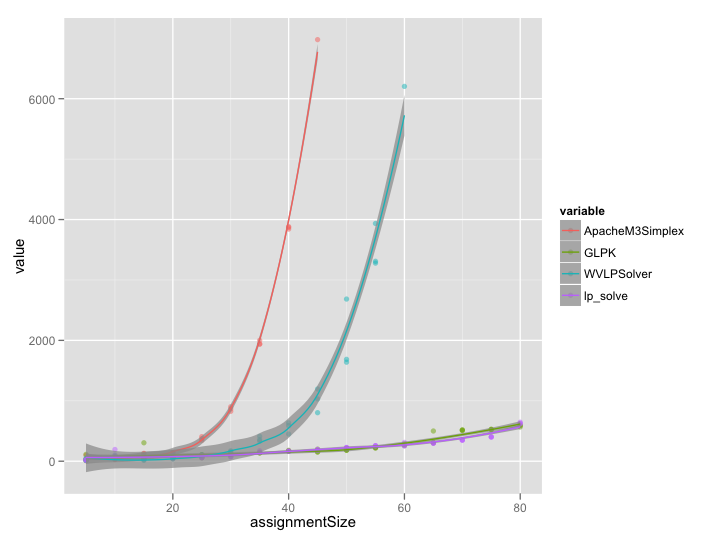

The table this chart was drawn from, first rows:
assignmentSize	ApacheM3Simplex	GLPK	WVLPSolver	lp_solve
5	97	113	51	21
5	24	25	14	22
5	7	30	13	22
10	28	67	93	73
10	64	66	50	194
10	29	70	74	104
15	129	73	42	86
15	127	305	24	60
15	75	87	14	55
20	145	63	60	124
20	142	104	42	83
20	140	60	40	57
25	344	109	106	58
25	373	107	83	67
25	407	56	82	59
30	866	133	157	78
30	901	111	172	72
30	826	115	117	75
35	1937	140	411	145
35	1941	135	332	174
35	2000	144	357	150
40	3883	166	589	163
40	3870	167	450	169
40	3842	180	634	163
45	6978	200	1031	194
45	NaN	152	1195	186
45	NaN	153	803	188
50	NaN	187	1639	226
50	NaN	183	2684	224
50	NaN	181	1686	227
55	NaN	225	3935	255
55	NaN	227	3279	255
55	NaN	216	3309	257
60	NaN	258	6204	311
60	NaN	286	NaN	258
60	NaN	269	NaN	253
65	NaN	303	NaN	302
65	NaN	500	NaN	296
65	NaN	310	NaN	300
70	NaN	518	NaN	351
70	NaN	506	NaN	347
70	NaN	516	NaN	351
75	NaN	524	NaN	402
75	NaN	530	NaN	404
75	NaN	522	NaN	399
80	NaN	567	NaN	646
80	NaN	592	NaN	628
80	NaN	596	NaN	618
